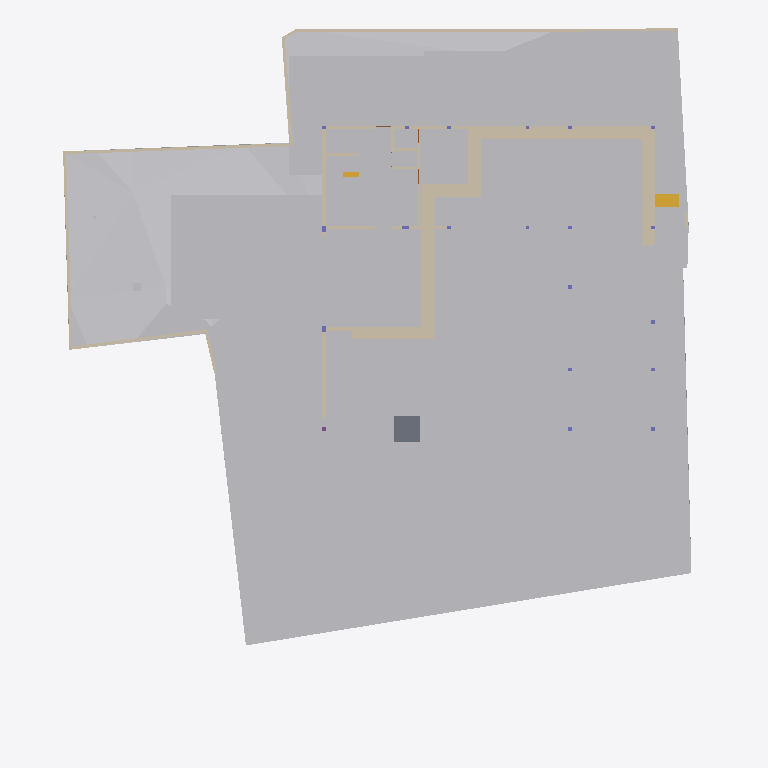
Plan cut of the same IFC building model at storey 'Footing' (level -3.50 m, cut at -2.10 m), seen from above with north up, elements coloured by IFC class: 30 walls (beige), 24 other elements (light grey), 2 stair flights (yellow), 1 slab (grey). Cut surfaces are drawn darker.
Extent 40.0 m × 44.2 m × 15.4 m (x, y, z). Storeys (7): Footing at -3.50 m; Site at -2.70 m; GF at -2.55 m; FF Lvl at 0.00 m; FF at 0.45 m; FF Lintel at 3.15 m; SF at 3.65 m. Elements (510): 136 IfcBeam, 76 IfcWall, 46 IfcSlab, 44 IfcColumn, 37 IfcWindow, 30 IfcFurniture, 25 IfcEarthworksCut, 24 IfcGeographicElement, 18 IfcDoor, 17 IfcFooting, 14 IfcSanitaryTerminal, 12 IfcCovering.

HEADER;
FILE_DESCRIPTION(('ViewDefinition [CoordinationView]'),'2;1');
FILE_NAME('Manilal.ifc','2025-07-15T19:46:38+05:30',(),(),'IfcOpenShell 0.8.3-alpha250613','Bonsai 0.8.3-alpha250613-9b8357c','');
FILE_SCHEMA(('IFC4X3'));
ENDSEC;
DATA;
#1480=IFCPROJECT('2TuuvCHJz54PsFPcraEbH$',$,'My Project',$,$,$,$,(#3,#128),#1481);
#3305=IFCSITE('0lpfVeOW52QfroqLYyHNY2',$,'My Site',$,$,#26,$,$,$,$,$,$,$,$);
#3313=IFCBUILDING('0MzaWOaS178x5FMqOflU3C',$,'My Building',$,$,#25,$,$,$,$,$,$);
#2081=IFCBUILDINGSTOREY('09kFoqoxrCvB1_fcEsMZsQ',$,'FF',$,$,#217,$,$,$,$);
#2986=IFCBUILDINGSTOREY('0zoFHJ9PnFW80M$mIVDQW3',$,'GF',$,$,#14477,$,$,$,$);
#17145=IFCBUILDINGSTOREY('0MckaoTknA3edZMUNhTyAK',$,'SF',$,$,#17254,$,$,$,$);
#20035=IFCBUILDINGSTOREY('3LpnsPikv4mRTBpfC3WQtx',$,'FF Lvl',$,$,#20051,$,$,$,$);
#23582=IFCBUILDINGSTOREY('0DtUgpQ1b6nBmkLmvc_ehu',$,'FF Lintel',$,$,#23767,$,$,$,$);
#459032=IFCBUILDINGSTOREY('2nxT8wHGnDX9t8LjuK$yoz',$,'Footing',$,$,#459177,$,$,$,$);
#482732=IFCBUILDINGSTOREY('0qJiDzySr4lhgisX7t8beM',$,'Site',$,$,#482753,$,$,$,$);
#457595=IFCGEOGRAPHICELEMENT('1mqx3WFMb0_xZzgY5_pKpf',$,'Site',$,$,$,#458342,$,.TERRAIN.);
#461213=IFCEARTHWORKSCUT('2x49TXK193K9MJc3CK9x_n',$,'Cut',$,$,#461251,#461226,$,.BASE_EXCAVATION.);
#469019=IFCEARTHWORKSCUT('2Q_BpVgoH5UP4ov3lAq_Nd',$,'Cut',$,$,#469057,#469032,$,.BASE_EXCAVATION.);
#459974=IFCEARTHWORKSCUT('1orBtrQ6r9QBXstUuMTyak',$,'Cut',$,$,#462420,#459987,$,.BASE_EXCAVATION.);
#483723=IFCEARTHWORKSCUT('0lv4XU7zX8PPDYPdO7aOdg',$,'Cut',$,$,#483779,#483736,$,.BASE_EXCAVATION.);
#483793=IFCEARTHWORKSCUT('3gyAx8JZbCZQsI6FN6xhKy',$,'Cut',$,$,#483831,#483806,$,.BASE_EXCAVATION.);
#460540=IFCEARTHWORKSCUT('3NfQzW2p90kemh8IGcUxhf',$,'roader',$,$,#461135,#461124,$,.PAVEMENTMILLING.);
#469330=IFCEARTHWORKSCUT('01J8VwQ8f08gmXDrlhIlzq',$,'Cut',$,$,#469399,#469343,$,.BASE_EXCAVATION.);
#472474=IFCWALL('1moSAGyaj6X9dKOrtxI8Fe',$,'Wall',$,$,#473379,#472485,$,$);
#472075=IFCEARTHWORKSCUT('3P_ZVV06j60u6$ptV0zgAt',$,'Cut',$,$,#472104,#472088,$,.BASE_EXCAVATION.);
#19398=IFCVEHICLE('0rzGDxo0H1CRYsT$ARQpVS',$,'Vehicle',$,$,#245789,#19411,$,$);
#93186=IFCVEHICLE('09kCGSf$LDBwv0agp2PRhM',$,'Vehicle',$,$,#245794,#93199,$,$);
#471956=IFCEARTHWORKSCUT('064wt44Qr018YjnvVkk4J1',$,'Cut',$,$,#472003,#471969,$,.BASE_EXCAVATION.);
#473249=IFCWALL('1KbxXSTQH2teyECKGpd9D2',$,'Wall',$,$,#473423,#473260,$,$);
#483684=IFCEARTHWORKSCUT('3NGXkKzmP9mwmT7XBm4eTA',$,'Cut',$,$,#483784,#483697,$,.BASE_EXCAVATION.);
#229124=IFCWALL('3MfSYaOiTA4AjSKpPvRhyi',$,'Wall',$,$,#395482,#229135,$,$);
#473312=IFCWALL('0D7izqDE9Fp8sOi_qFuCii',$,'Wall',$,$,#473361,#473323,$,$);
#483597=IFCEARTHWORKSCUT('1t$VJ4$o90evgf8hngEw3O',$,'Cut',$,$,#483635,#483610,$,.BASE_EXCAVATION.);
#473463=IFCWALL('1GppCG6LrDywOQqWlDzPYg',$,'Wall',$,$,#480480,#473474,$,$);
#171459=IFCFURNITURE('2eCSdMrzH5F8FKRq_Kat7X',$,'Furniture',$,$,#326586,#171491,$,$);
#470021=IFCSLAB('2e1pOHl499Yey3skTZPOZ0',$,'Slab',$,$,#470319,#470032,$,$);
#28186=IFCWALL('2UlyJbGOL47vem9W3W5T7b',$,'Wall',$,$,#214889,#28197,$,$);
#214630=IFCWALL('1v3BeDslv3W8LfR3WiqTEd',$,'Wall',$,$,#214830,#214641,$,$);
#14810=IFCWALL('1YbjuILpv4AxLe7Ucp54z8',$,'Wall',$,$,#480572,#14821,$,$);
#483346=IFCEARTHWORKSCUT('3CVsSk1n15tOTdxMSAWwV$',$,'Cut',$,$,#483587,#483359,$,.BASE_EXCAVATION.);
#170412=IFCWALL('02QSUeXF96zws6rSEwOtxB',$,'Wall',$,$,#471821,#170423,$,$);
#472782=IFCWALL('2FqYND$9X5M9fHaixjCXYh',$,'Wall',$,$,#473026,#472793,$,$);
#323032=IFCFURNITURE('22FL70C_91$9Siy4CzgYVV',$,'Furniture',$,$,#323068,#323043,$,$);
#472141=IFCEARTHWORKSCUT('3XBGdyU2D9MeN3q92cqay6',$,'Cut',$,$,#472179,#472154,$,.BASE_EXCAVATION.);
#473027=IFCWALL('2zFLYjvBr64PEv0Q0wA1WK',$,'Wall',$,$,#473235,#473038,$,$);
#469571=IFCEARTHWORKSCUT('2IfjuX05L3Q9F73mkLJFNM',$,'Cut',$,$,#469627,#469584,$,.BASE_EXCAVATION.);
#27353=IFCWALL('2Y2Bm57Cb8Exxz7st0aRUc',$,'Wall',$,$,#214921,#27364,$,$);
#29467=IFCWALL('2U66_ERPrD$A$2PTOc1bPA',$,'Wall',$,$,#452475,#29478,$,$);
#186191=IFCWALL('1Esm3AND1CI8J4fqgYsqen',$,'Wall',$,$,#469490,#186202,$,$);
#363172=IFCWALL('0m8tsesHb5O9gGZ7b7OJRA',$,'Wall',$,$,#363416,#363183,$,$);
#475030=IFCWALL('0P8jPYbMTBahN2mQMeo_4L',$,'Wall',$,$,#475078,#475041,$,$);
#319577=IFCFURNITURE('0fdrhMOd5CYABI21svJpWT',$,'Furniture',$,$,#442302,#319588,$,$);
#469076=IFCSTAIRFLIGHT('3akbHycZ93yR_8u_wyKIcq',$,'StairFlight',$,$,#469437,#469166,$,10,9,0.175,0.300000011920929,.STRAIGHT.);
#28224=IFCWALL('10RvTK_K97Xg3Zon6pJwxP',$,'Wall',$,$,#229504,#28235,$,$);
#30905=IFCWALL('0J9S4Srlb1MOsgNvH90_Ni',$,'Wall',$,$,#470610,#30916,$,$);
#14894=IFCWALL('3LM7Pm6Iv8$Bf3kD16vEYX',$,'Wall',$,$,#480617,#14905,$,$);
#101546=IFCWALL('0Rf_6ET3jB1A$TE_PSB8cB',$,'Wall',$,$,#471955,#101557,$,$);
#483636=IFCEARTHWORKSCUT('0sikzQoBLANAJbN4DYsZsL',$,'Cut',$,$,#483674,#483649,$,.BASE_EXCAVATION.);
#175542=IFCFURNITURE('0rkBbNDlLBse4ihW$AUWVP',$,'Furniture',$,$,#319643,#175553,$,$);
#322899=IFCWALL('301zTpBY56QRbhbSgqyTtD',$,'Wall',$,$,#471924,#322910,$,$);
#322727=IFCWALL('0NXfgi9BT5$x6dqiz38cKQ',$,'Wall',$,$,#473540,#322738,$,$);
#27098=IFCWALL('2qQNxnpy98iB6JMyhLi2FK',$,'Wall',$,$,#27516,#27109,$,$);
#157672=IFCWALL('0uchRx$l984OM1mMLwWf3F',$,'Wall',$,$,#326581,#157683,$,$);
#330316=IFCSTAIRFLIGHT('0zdXW$cUL1CfQYZEU8WTCw',$,'StairFlight.001',$,$,#361341,#330329,$,3,2,0.206666668256124,0.25,.STRAIGHT.);
#442242=IFCWALL('1KcYzWsjX6LA3_EgMFkMZg',$,'Wall',$,$,#468908,#442248,$,$);
#245246=IFCWALL('0fvIejk9r9ru81UP$ZU6_y',$,'Wall',$,$,#470849,#245257,$,$);
#458379=IFCEARTHWORKSCUT('08xWsjruHF$hHFDjLFV7GZ',$,'c',$,$,#458418,#458390,$,.BASE_EXCAVATION.);
#472189=IFCWALL('04IL2Uoxz3QwDoYYrUEYCu',$,'Wall',$,$,#473535,#472200,$,$);
#319468=IFCWALL('0zD_rApJLFefqYg0GKIhzz',$,'Wall',$,$,#442236,#319479,$,$);
#395885=IFCWALL('0SzsKfT0jBuBF18kzhhOm3',$,'Wall',$,$,#395960,#395896,$,$);
#28303=IFCWALL('27XUrfdFf8NB4WaAp9CQAl',$,'Wall',$,$,#235124,#28314,$,$);
#467252=IFCGEOGRAPHICELEMENT('3uYxZnds99jOH$HzfZr4nt',$,'Plaav','43dia, 135c',$,#468938,#467634,$,.VEGETATION.);
ENDSEC;
